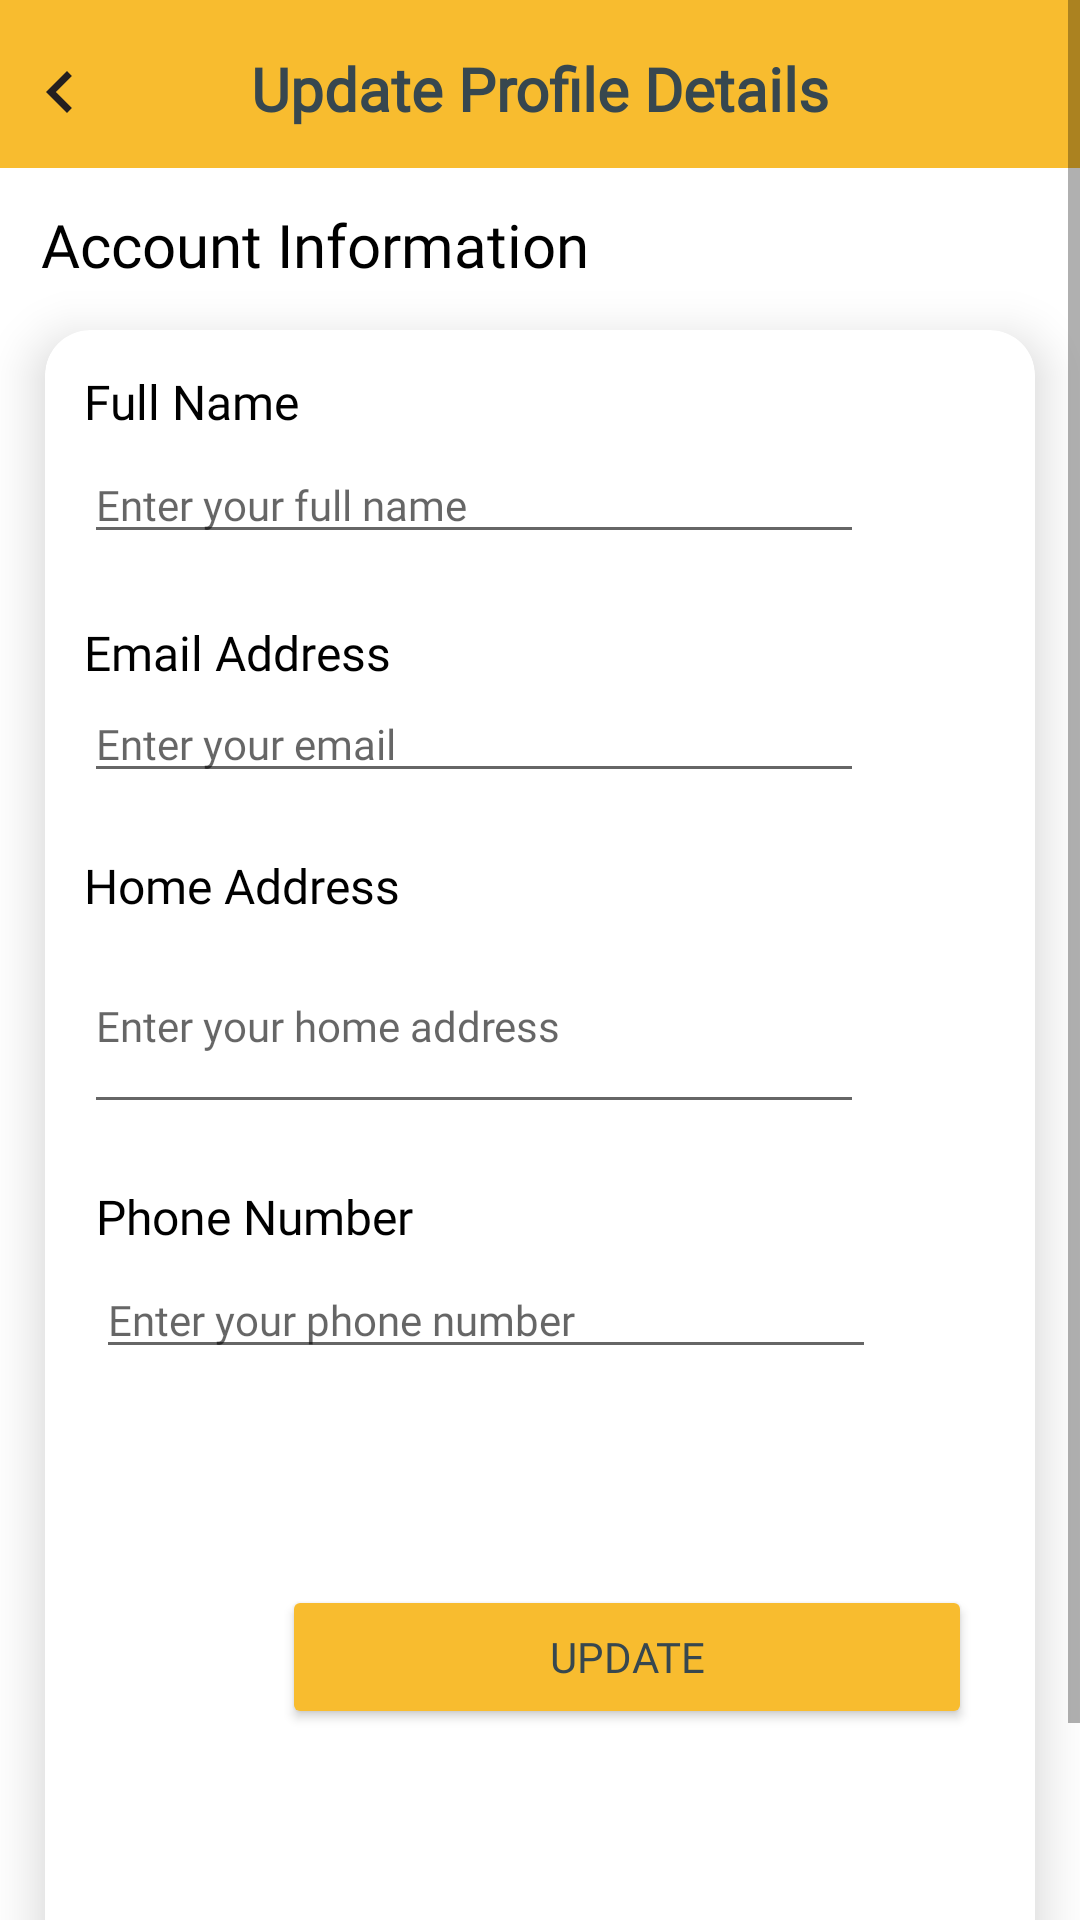

Write the Android layout XML for this screen, with the resource values it uses.
<!-- AndroidManifest.xml: application theme Theme.ParentMonitoring -->
<!-- res/layout/activity_update_profile.xml -->
<?xml version="1.0" encoding="utf-8"?>
<layout xmlns:tools="http://schemas.android.com/tools"
    xmlns:android="http://schemas.android.com/apk/res/android"
    xmlns:app="http://schemas.android.com/apk/res-auto">

    <ScrollView
        android:layout_width="match_parent"
        android:layout_height="match_parent"

        app:layout_constraintTop_toBottomOf="@+id/tvTitle">

        <androidx.constraintlayout.widget.ConstraintLayout
            android:layout_width="match_parent"
            android:layout_height="match_parent">


            <androidx.appcompat.widget.Toolbar
                android:id="@+id/topSection"
                android:layout_width="match_parent"
                android:layout_height="wrap_content"
                android:background="@color/colorPrimary"
                android:minHeight="?attr/actionBarSize"
                android:textAlignment="center"
                android:theme="?attr/actionBarTheme"
                app:layout_constraintEnd_toEndOf="parent"
                app:layout_constraintHorizontal_bias="0.0"
                app:layout_constraintStart_toStartOf="parent"
                app:layout_constraintTop_toTopOf="parent" />

            <TextView
                android:id="@+id/pageTitle"
                android:layout_width="wrap_content"
                android:layout_height="wrap_content"
                android:layout_marginTop="16dp"
                android:layout_weight="1"
                android:fontFamily="@font/montserrat"
                android:text="Update Profile Details"
                android:textColor="@color/MainTextColor"
                android:textSize="20sp"
                android:textStyle="bold"
                app:layout_constraintEnd_toEndOf="@+id/topSection"
                app:layout_constraintStart_toStartOf="parent"
                app:layout_constraintTop_toTopOf="@+id/topSection" />


            <TextView
                android:id="@+id/tvTitle"
                android:layout_width="wrap_content"
                android:layout_height="wrap_content"
                android:layout_marginTop="12dp"
                android:fontFamily="@font/montserrat"
                android:text="Account Information"
                android:textColor="@color/black"
                android:textSize="20sp"
                app:layout_constraintEnd_toEndOf="parent"
                app:layout_constraintHorizontal_bias="0.078"
                app:layout_constraintStart_toStartOf="parent"
                app:layout_constraintTop_toBottomOf="@+id/topSection" />

            <ImageButton
                android:id="@+id/btnBack"
                android:layout_width="40dp"
                android:layout_height="29dp"
                android:layout_marginTop="16dp"
                android:background="@null"
                app:layout_constraintStart_toStartOf="@+id/topSection"
                app:layout_constraintTop_toTopOf="parent"
                app:srcCompat="@drawable/ic_baseline_chevron_left_24" />


            <androidx.cardview.widget.CardView
                android:id="@+id/cvUpdateStaff"
                android:layout_width="match_parent"
                android:layout_height="wrap_content"
                android:layout_margin="15dp"
                android:layout_marginTop="4dp"
                android:animateLayoutChanges="true"
                app:cardCornerRadius="15dp"
                app:cardElevation="10dp"
                app:layout_constraintEnd_toEndOf="parent"
                app:layout_constraintHorizontal_bias="0.551"
                app:layout_constraintStart_toStartOf="parent"
                app:layout_constraintTop_toBottomOf="@+id/tvTitle">

                <androidx.constraintlayout.widget.ConstraintLayout
                    android:layout_width="373dp"
                    android:layout_height="587dp"
                    android:layout_margin="8dp"
                    android:padding="5dp">


                    <TextView
                        android:id="@+id/lblAddres"
                        android:layout_width="wrap_content"
                        android:layout_height="wrap_content"
                        android:layout_marginTop="20dp"
                        android:fontFamily="@font/montserrat"
                        android:text="Home Address"
                        android:textColor="@color/black"
                        android:textSize="16sp"
                        app:layout_constraintStart_toStartOf="@+id/editEmail"
                        app:layout_constraintTop_toBottomOf="@+id/editEmail" />

                    <EditText
                        android:id="@+id/edtAddress"
                        android:layout_width="260dp"
                        android:layout_height="wrap_content"
                        android:ems="10"
                        android:fontFamily="@font/montserrat"
                        android:hint="Enter your home address"
                        android:inputType="textMultiLine"
                        android:lines="3"
                        android:maxLines="3"
                        android:textSize="14sp"
                        app:layout_constraintStart_toStartOf="@+id/lblAddres"
                        app:layout_constraintTop_toBottomOf="@+id/lblAddres" />

                    <TextView
                        android:id="@+id/lblPhoneNumber"
                        android:layout_width="wrap_content"
                        android:layout_height="wrap_content"
                        android:layout_marginStart="4dp"
                        android:layout_marginTop="20dp"
                        android:fontFamily="@font/montserrat"
                        android:text="Phone Number"
                        android:textColor="@color/black"
                        android:textSize="16sp"
                        app:layout_constraintStart_toStartOf="@+id/edtAddress"
                        app:layout_constraintTop_toBottomOf="@+id/edtAddress" />

                    <EditText
                        android:id="@+id/edtPhoneNumber"
                        android:layout_width="260dp"
                        android:layout_height="wrap_content"
                        android:layout_marginTop="4dp"
                        android:ems="10"
                        android:fontFamily="@font/montserrat"
                        android:hint="Enter your phone number"
                        android:inputType="phone"
                        android:maxLength="11"
                        android:textSize="14sp"
                        app:layout_constraintStart_toStartOf="@+id/lblPhoneNumber"
                        app:layout_constraintTop_toBottomOf="@+id/lblPhoneNumber" />

                    <TextView
                        android:id="@+id/lblName"
                        android:layout_width="wrap_content"
                        android:layout_height="wrap_content"
                        android:fontFamily="@font/montserrat"
                        android:text="Full Name"
                        android:textColor="@color/black"
                        android:textSize="16sp"
                        app:layout_constraintStart_toStartOf="parent"
                        app:layout_constraintTop_toTopOf="parent" />

                    <EditText
                        android:id="@+id/edtFullName"
                        android:layout_width="260dp"
                        android:layout_height="wrap_content"
                        android:layout_marginTop="4dp"
                        android:ems="10"
                        android:fontFamily="@font/montserrat"
                        android:hint="Enter your full name"
                        android:inputType="textPersonName"
                        android:textSize="14sp"
                        app:layout_constraintStart_toStartOf="@+id/lblName"
                        app:layout_constraintTop_toBottomOf="@+id/lblName" />


                    <TextView
                        android:id="@+id/lblPosition"
                        android:layout_width="wrap_content"
                        android:layout_height="wrap_content"
                        android:layout_marginTop="22dp"
                        android:fontFamily="@font/montserrat"
                        android:text="Email Address"
                        android:textColor="@color/black"
                        android:textSize="16sp"
                        app:layout_constraintStart_toStartOf="@+id/edtFullName"
                        app:layout_constraintTop_toBottomOf="@+id/edtFullName" />

                    <EditText
                        android:id="@+id/editEmail"
                        android:layout_width="260dp"
                        android:layout_height="wrap_content"
                        android:ems="10"
                        android:fontFamily="@font/montserrat"
                        android:hint="Enter your email"
                        android:inputType="textEmailAddress"
                        android:textSize="14sp"
                        app:layout_constraintStart_toStartOf="@+id/lblPosition"
                        app:layout_constraintTop_toBottomOf="@+id/lblPosition" />

                    <Button
                        android:id="@+id/btnUpdate"
                        android:layout_width="230dp"
                        android:layout_height="wrap_content"
                        android:layout_marginTop="72dp"
                        android:backgroundTint="@color/colorPrimary"
                        android:fontFamily="@font/montserrat"
                        android:text="Update"
                        android:textColor="@color/MainTextColor"
                        app:layout_constraintEnd_toEndOf="parent"
                        app:layout_constraintHorizontal_bias="0.496"
                        app:layout_constraintStart_toStartOf="parent"
                        app:layout_constraintTop_toBottomOf="@+id/edtPhoneNumber" />
                </androidx.constraintlayout.widget.ConstraintLayout>


            </androidx.cardview.widget.CardView>


        </androidx.constraintlayout.widget.ConstraintLayout>
    </ScrollView>
</layout>
<!-- resources referenced by this layout -->
<resources>
  <color name="MainTextColor">#ff37474f</color>
  <color name="black">#FF000000</color>
  <color name="colorPrimary">#F8BC2F</color>
  <!-- drawable ic_baseline_chevron_left_24 (drawable) -->
  <vector android:height="28dp" android:tint="#241F1F"
      android:viewportHeight="24" android:viewportWidth="24"
      android:width="28dp" xmlns:android="http://schemas.android.com/apk/res/android">
      <path android:fillColor="@android:color/white" android:pathData="M15.41,7.41L14,6l-6,6 6,6 1.41,-1.41L10.83,12z"/>
  </vector>
  <style name="Theme.ParentMonitoring" parent="Theme.MaterialComponents.Light.NoActionBar">
          
          <item name="colorPrimary">@color/purple_500</item>
          <item name="colorPrimaryVariant">@color/purple_700</item>
          <item name="colorOnPrimary">@color/white</item>
          
          <item name="colorSecondary">@color/teal_200</item>
          <item name="colorSecondaryVariant">@color/teal_700</item>
          <item name="colorOnSecondary">@color/black</item>
          
          <item name="android:statusBarColor" tools:targetApi="l">?attr/colorPrimaryVariant</item>
          
      </style>
  <color name="purple_500">#FF6200EE</color>
  <color name="purple_700">#FF3700B3</color>
  <color name="white">#FFFFFFFF</color>
  <color name="teal_200">#FF03DAC5</color>
  <color name="teal_700">#FF018786</color>
</resources>
